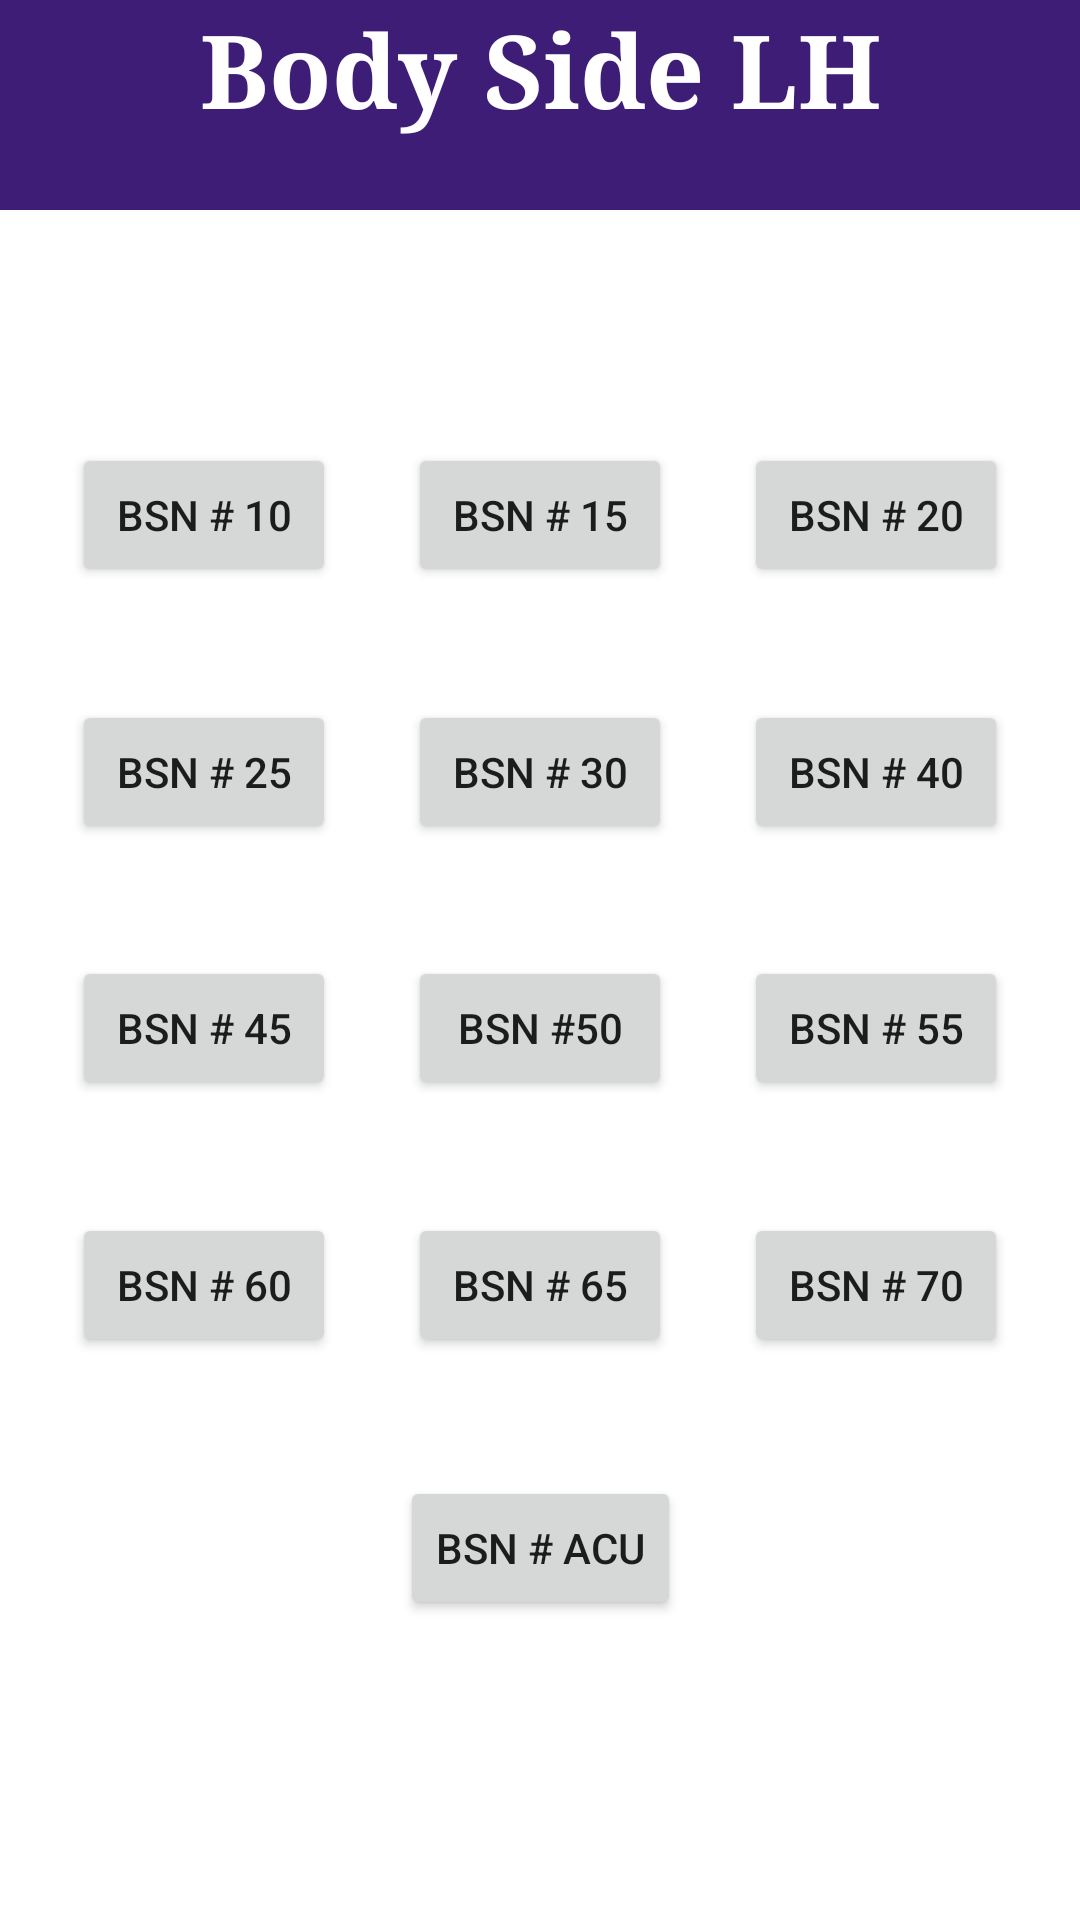

Reconstruct the res/layout file that produces this screen, plus the resources it refers to.
<!-- AndroidManifest.xml: application theme Theme.AndOn -->
<!-- res/layout/activity_bslh.xml -->
<?xml version="1.0" encoding="utf-8"?>
<androidx.constraintlayout.widget.ConstraintLayout xmlns:android="http://schemas.android.com/apk/res/android"
    xmlns:app="http://schemas.android.com/apk/res-auto"
    xmlns:tools="http://schemas.android.com/tools"
    android:id="@+id/main"
    android:layout_width="match_parent"
    android:layout_height="match_parent"
    android:background="@color/white"
    tools:context=".activity_BSLH">

    <FrameLayout
        android:id="@+id/frameLayout"
        android:layout_width="418dp"
        android:layout_height="70dp"
        app:layout_constraintEnd_toEndOf="parent"
        app:layout_constraintStart_toStartOf="parent"
        app:layout_constraintTop_toTopOf="parent">

        <TextView
            android:id="@+id/textView"
            android:layout_width="match_parent"
            android:layout_height="match_parent"
            android:background="@color/purple"
            android:fontFamily="serif"
            android:text="Body Side LH"
            android:textAlignment="center"
            android:textColor="@color/white"
            android:textSize="34sp"
            android:textStyle="bold" />
    </FrameLayout>

    <Button
        android:id="@+id/BSNLH10"
        android:layout_width="wrap_content"
        android:layout_height="wrap_content"
        android:layout_marginTop="40dp"
        android:text="BSN # 10"
        app:layout_constraintBottom_toTopOf="@+id/BSNLH25"
        app:layout_constraintEnd_toStartOf="@+id/BSNLH15"
        app:layout_constraintHorizontal_bias="0.5"
        app:layout_constraintHorizontal_chainStyle="spread"
        app:layout_constraintStart_toStartOf="parent"
        app:layout_constraintTop_toBottomOf="@+id/frameLayout"
        app:layout_constraintVertical_chainStyle="spread" />

    <Button
        android:id="@+id/BSNLH15"
        android:layout_width="wrap_content"
        android:layout_height="wrap_content"
        android:layout_marginTop="40dp"
        android:text="BSN # 15"
        app:layout_constraintBottom_toTopOf="@+id/BSNLH30"
        app:layout_constraintEnd_toStartOf="@+id/BSNLH20"
        app:layout_constraintHorizontal_bias="0.5"
        app:layout_constraintHorizontal_chainStyle="spread"
        app:layout_constraintStart_toEndOf="@+id/BSNLH10"
        app:layout_constraintTop_toBottomOf="@+id/frameLayout" />

    <Button
        android:id="@+id/BSNLH20"
        android:layout_width="wrap_content"
        android:layout_height="wrap_content"
        android:layout_marginTop="40dp"
        android:text="BSN # 20"
        app:layout_constraintBottom_toTopOf="@+id/BSNLH40"
        app:layout_constraintEnd_toEndOf="parent"
        app:layout_constraintHorizontal_chainStyle="spread"
        app:layout_constraintStart_toEndOf="@+id/BSNLH15"
        app:layout_constraintTop_toBottomOf="@+id/frameLayout"
        app:layout_constraintVertical_chainStyle="spread" />

    <Button
        android:id="@+id/BSNLH25"
        android:layout_width="wrap_content"
        android:layout_height="wrap_content"
        android:text="BSN # 25"
        app:layout_constraintBottom_toTopOf="@+id/BSNLH45"
        app:layout_constraintEnd_toStartOf="@+id/BSNLH30"
        app:layout_constraintStart_toStartOf="parent"
        app:layout_constraintTop_toBottomOf="@+id/BSNLH10"
        app:layout_constraintVertical_chainStyle="spread" />

    <Button
        android:id="@+id/BSNLH30"
        android:layout_width="wrap_content"
        android:layout_height="wrap_content"
        android:text="BSN # 30"
        app:layout_constraintBottom_toTopOf="@+id/BSNLH50"
        app:layout_constraintEnd_toStartOf="@+id/BSNLH40"
        app:layout_constraintHorizontal_chainStyle="spread"
        app:layout_constraintStart_toEndOf="@+id/BSNLH25"
        app:layout_constraintTop_toBottomOf="@+id/BSNLH15"
        app:layout_constraintVertical_chainStyle="spread" />

    <Button
        android:id="@+id/BSNLH40"
        android:layout_width="wrap_content"
        android:layout_height="wrap_content"

        android:text="BSN # 40"

        app:layout_constraintBottom_toTopOf="@+id/BSNLH55"
        app:layout_constraintEnd_toEndOf="parent"
        app:layout_constraintStart_toEndOf="@+id/BSNLH30"
        app:layout_constraintTop_toBottomOf="@+id/BSNLH20"
        app:layout_constraintVertical_chainStyle="spread" />

    <Button
        android:id="@+id/BSNLH45"
        android:layout_width="wrap_content"
        android:layout_height="wrap_content"
        android:text="BSN # 45"
        app:layout_constraintBottom_toTopOf="@+id/BSNLH60"
        app:layout_constraintEnd_toStartOf="@+id/BSNLH50"
        app:layout_constraintHorizontal_chainStyle="spread"
        app:layout_constraintStart_toStartOf="parent"
        app:layout_constraintTop_toBottomOf="@+id/BSNLH25"
        app:layout_constraintVertical_chainStyle="spread" />

    <Button
        android:id="@+id/BSNLH50"
        android:layout_width="wrap_content"
        android:layout_height="wrap_content"
        android:text="BSN #50"
        app:layout_constraintBottom_toTopOf="@+id/BSNLH65"
        app:layout_constraintEnd_toStartOf="@+id/BSNLH55"
        app:layout_constraintHorizontal_chainStyle="spread"
        app:layout_constraintStart_toEndOf="@+id/BSNLH45"
        app:layout_constraintTop_toBottomOf="@+id/BSNLH30" />

    <Button
        android:id="@+id/BSNLH55"
        android:layout_width="wrap_content"
        android:layout_height="wrap_content"
        android:text="BSN # 55"
        app:layout_constraintBottom_toTopOf="@+id/BSNLH70"
        app:layout_constraintEnd_toEndOf="parent"
        app:layout_constraintHorizontal_chainStyle="spread"
        app:layout_constraintStart_toEndOf="@+id/BSNLH50"
        app:layout_constraintTop_toBottomOf="@+id/BSNLH40"
        app:layout_constraintVertical_chainStyle="spread" />

    <Button
        android:id="@+id/BSNLH60"
        android:layout_width="wrap_content"
        android:layout_height="wrap_content"
        android:layout_marginBottom="150dp"
        android:text="BSN # 60"
        app:layout_constraintBottom_toBottomOf="parent"
        app:layout_constraintEnd_toStartOf="@+id/BSNLH65"
        app:layout_constraintHorizontal_chainStyle="spread"
        app:layout_constraintStart_toStartOf="parent"
        app:layout_constraintTop_toBottomOf="@+id/BSNLH45"
        app:layout_constraintVertical_chainStyle="spread" />

    <Button
        android:id="@+id/BSNLH65"
        android:layout_width="wrap_content"
        android:layout_height="wrap_content"
        android:layout_marginBottom="150dp"
        android:text="BSN # 65"
        app:layout_constraintBottom_toBottomOf="parent"
        app:layout_constraintEnd_toStartOf="@+id/BSNLH70"
        app:layout_constraintStart_toEndOf="@+id/BSNLH60"
        app:layout_constraintTop_toBottomOf="@+id/BSNLH50"
        app:layout_constraintVertical_chainStyle="spread" />

    <Button
        android:id="@+id/BSNLH70"
        android:layout_width="wrap_content"
        android:layout_height="wrap_content"
        android:layout_marginBottom="150dp"
        android:text="BSN # 70"
        app:layout_constraintBottom_toBottomOf="parent"
        app:layout_constraintEnd_toEndOf="parent"
        app:layout_constraintHorizontal_chainStyle="spread"
        app:layout_constraintStart_toEndOf="@+id/BSNLH65"
        app:layout_constraintTop_toBottomOf="@+id/BSNLH55"
        app:layout_constraintVertical_chainStyle="spread" />


    <Button
        android:id="@+id/BSNLHACU"
        android:layout_width="wrap_content"
        android:layout_height="wrap_content"
        android:layout_marginBottom="100dp"
        android:text="BSN # ACU"
        app:layout_constraintBottom_toBottomOf="parent"
        app:layout_constraintEnd_toEndOf="parent"
        app:layout_constraintStart_toStartOf="parent" />


</androidx.constraintlayout.widget.ConstraintLayout>
<!-- resources referenced by this layout -->
<resources>
  <color name="purple">#3d1d76</color>
  <color name="white">#FFFFFFFF</color>
  <style name="Theme.AndOn" parent="Base.Theme.AndOn">
          
          <item name="android:navigationBarColor">@android:color/transparent</item>
          <item name="android:statusBarColor">@android:color/transparent</item>
          <item name="android:windowLightStatusBar">?attr/isLightTheme</item>
      </style>
  <style name="Base.Theme.AndOn" parent="Theme.AppCompat.Light.DarkActionBar">
          
           <item name="colorPrimary">@color/white</item>
      </style>
</resources>
